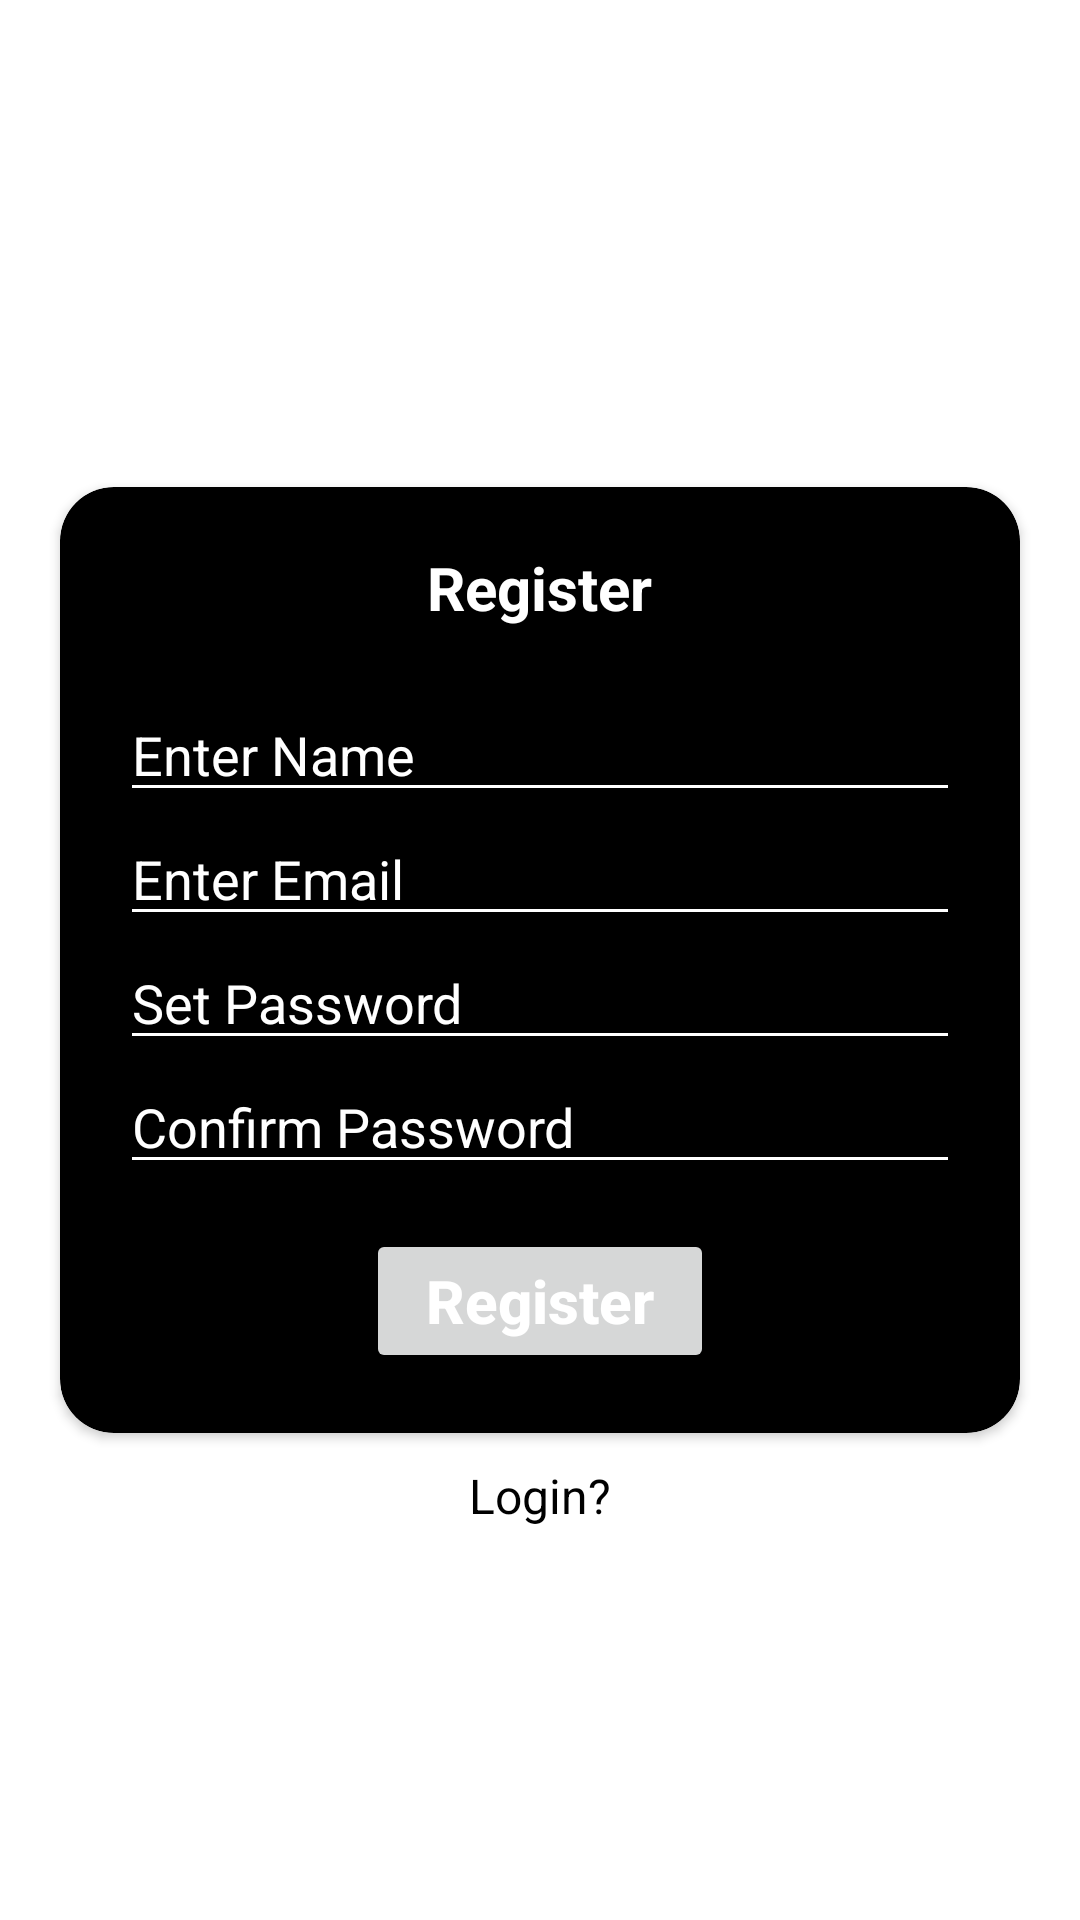

Android layout source for this screen:
<!-- AndroidManifest.xml: application theme Theme.MVPSession -->
<!-- res/layout/activity_register.xml -->
<?xml version="1.0" encoding="utf-8"?>
<RelativeLayout
    xmlns:android="http://schemas.android.com/apk/res/android"
    xmlns:app="http://schemas.android.com/apk/res-auto"
    xmlns:tools="http://schemas.android.com/tools"
    android:layout_width="match_parent"
    android:layout_height="match_parent"
    android:background="@color/white"
    tools:context=".authentication.RegisterActivityView">

    <androidx.cardview.widget.CardView
        android:id="@+id/reg_cardView"
        android:padding="10dp"
        android:layout_centerInParent="true"
        android:layout_width="match_parent"
        android:layout_height="wrap_content"
        app:cardBackgroundColor="@color/black"
        android:layout_marginTop="-30dp"
        app:cardCornerRadius="18dp"
        android:elevation="20dp"
        android:layout_marginRight="20dp"
        android:layout_marginLeft="20dp">
        <LinearLayout
            android:layout_width="match_parent"
            android:layout_height="match_parent"
            android:orientation="vertical"
            android:padding="20dp">
            <TextView
                android:layout_width="wrap_content"
                android:textSize="20sp"
                android:textStyle="bold"
                android:layout_height="wrap_content"
                android:layout_gravity="center"
                android:textColor="@color/white"
                android:text="Register"/>
            <EditText
                android:id="@+id/reg_name"
                android:importantForAutofill="no"
                android:inputType="text"
                android:layout_marginTop="20dp"
                android:layout_width="match_parent"
                android:layout_height="wrap_content"
                android:hint="Enter Name"
                android:backgroundTint="@color/white"
                android:textColor="@color/white"
                android:textColorHint="@color/white"/>
            <EditText
                android:id="@+id/reg_email"
                android:importantForAutofill="no"
                android:textColor="@color/white"
                android:inputType="textEmailAddress"
                android:layout_width="match_parent"
                android:layout_height="wrap_content"
                android:hint="Enter Email"
                android:backgroundTint="@color/white"
                android:textColorHint="@color/white"/>
            <EditText
                android:id="@+id/reg_password"
                android:importantForAutofill="no"
                android:textColor="@color/white"
                android:inputType="textPassword"
                android:layout_width="match_parent"
                android:hint="Set Password"
                android:layout_height="wrap_content"
                android:backgroundTint="@color/white"
                android:textColorHint="@color/white"/>
            <EditText
                android:id="@+id/reg_cpass"
                android:importantForAutofill="no"
                android:textColor="@color/white"
                android:inputType="textPassword"
                android:layout_width="match_parent"
                android:layout_height="wrap_content"
                android:hint="Confirm Password"
                android:backgroundTint="@color/white"
                android:textColorHint="@color/white"/>
            <Button
                android:id="@+id/regbtn"
                android:layout_width="wrap_content"
                android:layout_height="wrap_content"
                android:paddingRight="20dp"
                android:paddingLeft="20dp"
                android:text="Register"
                android:textStyle="bold"
                android:textColor="@color/white"
                android:textAllCaps="false"
                android:textSize="20sp"
                android:layout_marginTop="15dp"
                android:layout_gravity="center"
                />
        </LinearLayout>

    </androidx.cardview.widget.CardView>
    <TextView
        android:id="@+id/reg_login"
        android:layout_width="wrap_content"
        android:layout_height="wrap_content"
        android:textSize="16sp"
        android:text="Login?"
        android:layout_below="@id/reg_cardView"
        android:layout_marginTop="10dp"
        android:textColor="@color/black"
        android:layout_centerHorizontal="true"
        android:background="@color/white"
        />
    <ProgressBar
        android:id="@+id/reg_progress"
        android:layout_width="wrap_content"
        android:layout_height="wrap_content"
        android:layout_below="@id/reg_login"
        android:layout_centerHorizontal="true"
        android:layout_marginTop="5dp"
        android:visibility="gone"
        />

</RelativeLayout>
<!-- resources referenced by this layout -->
<resources>
  <style name="Theme.MVPSession" parent="Theme.MaterialComponents.DayNight.DarkActionBar">
          
          <item name="colorPrimary">@color/purple_500</item>
          <item name="colorPrimaryVariant">@color/purple_700</item>
          <item name="colorOnPrimary">@color/white</item>
          
          <item name="colorSecondary">@color/teal_200</item>
          <item name="colorSecondaryVariant">@color/teal_700</item>
          <item name="colorOnSecondary">@color/black</item>
          
          <item name="android:statusBarColor" tools:targetApi="l">?attr/colorPrimaryVariant</item>
          
      </style>
  <!-- not gathered from this repository: default colours our renderer supplied (Android Studio template values) -->
  <color name="purple_500">#FF6200EE</color>
  <color name="purple_700">#FF3700B3</color>
  <color name="teal_200">#FF03DAC5</color>
  <color name="teal_700">#FF018786</color>
  <color name="black">#FF000000</color>
  <color name="white">#FFFFFFFF</color>
</resources>
